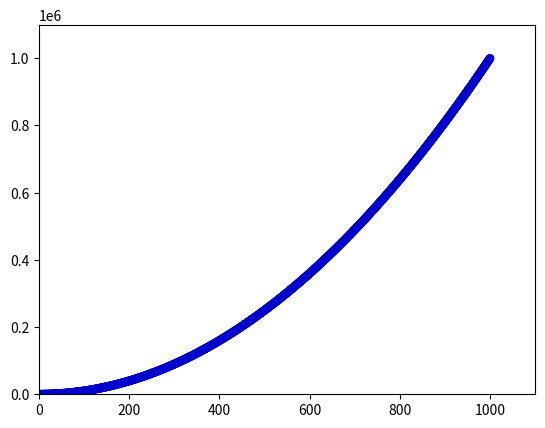

Write the Python code that produced this figure.
import matplotlib.pyplot as plt


x_values = list(range(1, 1001))
y_values = [x**2 for x in x_values]

plt.scatter(x_values, y_values, c=(0, 0, 0.8), edgecolors='none', s=40, )

plt.axis([0, 1100, 0, 1100000])

plt.show()